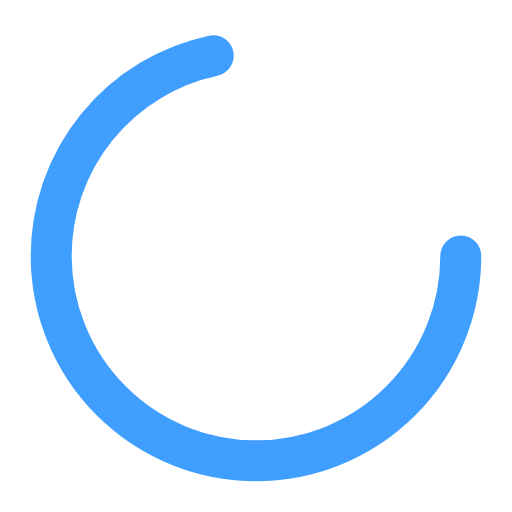
t = 0.00 s
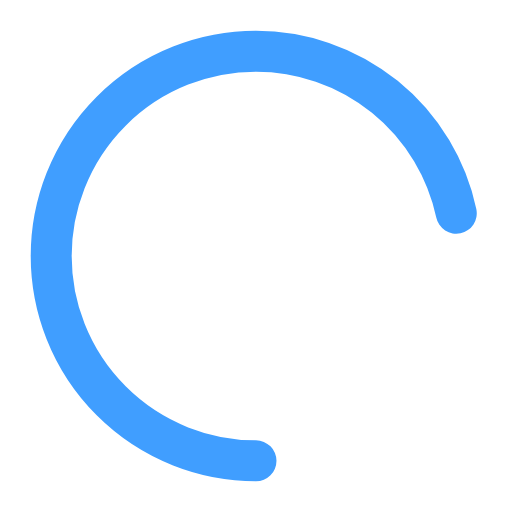
t = 0.20 s
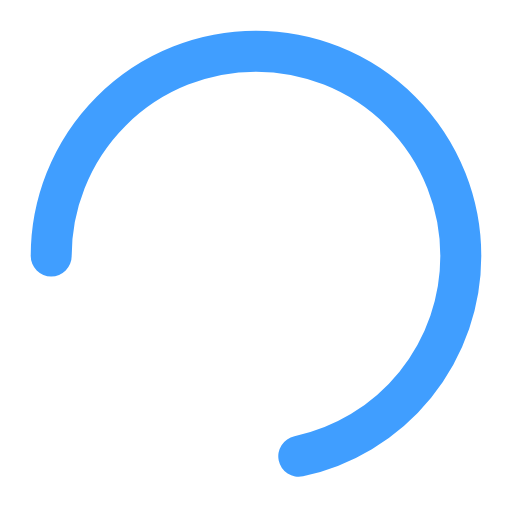
t = 0.40 s
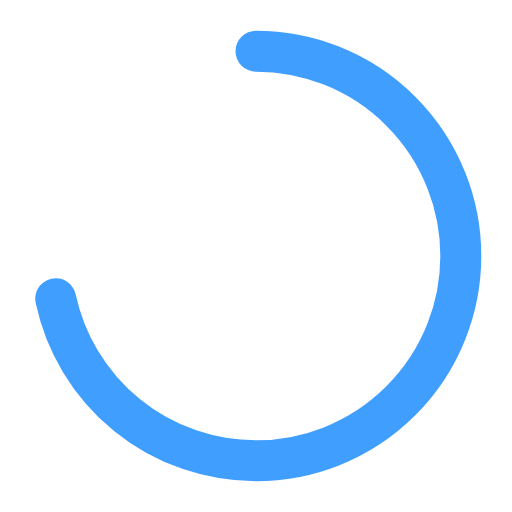
t = 0.60 s

The animated SVG that drew these frames (rendered in a browser with its animation timeline set to each time). Animation: 1 SMIL element (animateTransform=1); one cycle of 0.80 s, repeats indefinitely.

<svg width="50px" height="50px" viewBox="0 0 50 50" xmlns="http://www.w3.org/2000/svg">
  <circle
    cx="25"
    cy="25"
    r="20"
    fill="none"
    stroke="#409eff"
    stroke-width="4"
    stroke-linecap="round"
    stroke-dasharray="90 150"
    transform="rotate(0 25 25)">
    <animateTransform
      attributeName="transform"
      type="rotate"
      from="0 25 25"
      to="360 25 25"
      dur="0.8s"
      repeatCount="indefinite" />
  </circle>
</svg>
